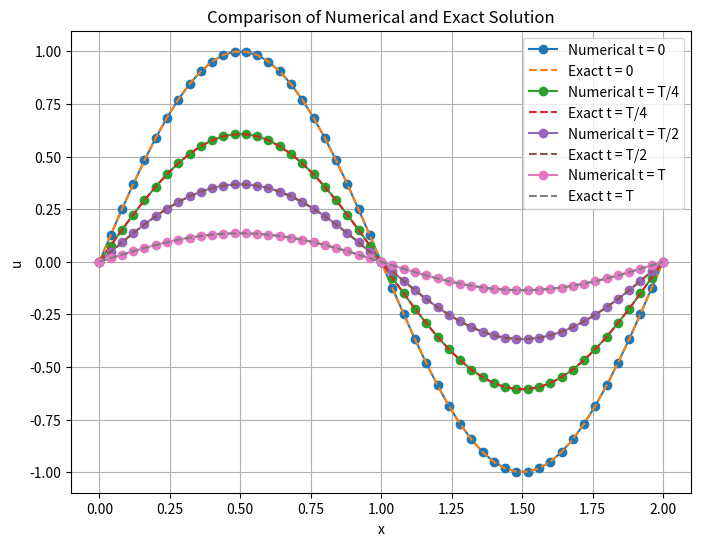

The matplotlib source for this figure: (Note: this script raises an exception after producing the figure.)
import math
import numpy as np
import matplotlib.pyplot as plt


class solve_1D_unsteady_flow:
    def __init__(self, nx, nt, T, L, c, nu, equation, method):
        """

        Initialize the solver for 1D unsteady flow.

        Parameters:
            nx:
            nt:
            T: final time, simulation time is [0, T]
            L: spatial domain, x ranges from [0, L]
        """
        self.x_start = 0.0
        self.x_end = L
        self.t_start = 0.0
        self.t_end = T
        self.wave_speed = c
        self.viscosity = nu
        self.equation = equation
        self.method = method
        self.u = None
        self.nx = nx
        self.nt = nt

    def solve_cfd_problems(self):
        if self.equation == "linear convection":
            return self._solve_linear_convection()
        elif self.equation == "nonlinear convection":
            return self._solve_nonlinear_convection()
        elif self.equation == "diffusion equation":
            return self._solve_diffusion_equation()
        elif self.equation == "burgers equation":
            return self._solve_burgers_equation()
        else:
            raise NotImplementedError(f"The equation '{self.equation}' is not implemented yet.")

    def _solve_linear_convection(self):
        if self.method == "FTCS":
            dx = (self.x_end - self.x_start) / (self.nx - 1)
            dt = (self.t_end - self.t_start) / (self.nt - 1)
            x = np.linspace(self.x_start, self.x_end, self.nx)
            t = np.linspace(self.t_start, self.t_end, self.nt)
            # Initialize the solution array with shape (Nx, Nt)
            u = np.zeros((self.nx, self.nt))
            # Set the initial condition
            u[:, 0] = np.sin(np.pi * x)
            # Set the boundary condition
            u[0, :], u[-1, :] = 0.0, 0.0
            # Time-stepping loop
            for n in range(self.nt - 1):
                for i in range(1, self.nx - 1):
                    u[i, n + 1] = u[i, n] - 0.5 * self.wave_speed * dt / dx * (u[i + 1, n] - u[i - 1, n]) \
                                  + dt * (np.pi * self.wave_speed * np.exp(-t[n]) * np.cos(np.pi * x[i])
                                          - np.exp(-t[n]) * np.sin(np.pi * x[i]))
            self.u = u
        elif self.method == "FOU":
            pass
        elif self.method == "Leapfrog":
            pass
        elif self.method == "Lax-Friedrichs":
            pass
        elif self.method == "Lax-Wendroff":
            pass
        elif self.method == "Beam-Warming":
            pass
        else:
            raise NotImplementedError(f"The numerical method '{self.method} is not implemented yet.")

    def _solve_nonlinear_convection(self):
        if self.method == "FTCS":
            dx = (self.x_end - self.x_start) / (self.nx - 1)
            dt = (self.t_end - self.t_start) / (self.nt - 1)
            x = np.linspace(self.x_start, self.x_end, self.nx)
            t = np.linspace(self.t_start, self.t_end, self.nt)
            # Initialize the solution array with shape (Nx, Nt)
            u = np.zeros((self.nx, self.nt))
            # Set the initial condition
            u[:, 0] = np.sin(np.pi * x)
            # Set the boundary condition
            u[0, :], u[-1, :] = 0.0, 0.0
            # Time-stepping loop
            for n in range(self.nt - 1):
                for i in range(1, self.nx - 1):
                    u[i, n + 1] = u[i, n] - 0.5 * dt / dx * (u[i + 1, n] - u[i - 1, n]) * u[i, n] \
                                  + dt * (np.pi * np.exp(-2 * t[n]) * np.cos(np.pi * x[i]) * np.sin(np.pi * x[i])
                                          - np.exp(-t[n]) * np.sin(np.pi * x[i]))
            self.u = u
        elif self.method == "FOU":
            pass
        elif self.method == "Leapfrog":
            pass
        elif self.method == "Lax-Friedrichs":
            pass
        elif self.method == "Lax-Wendroff":
            pass
        elif self.method == "Beam-Warming":
            pass
        else:
            raise NotImplementedError(f"The numerical method '{self.method} is not implemented yet.")

    def _solve_diffusion_equation(self):
        if self.method == "FTCS":
            dx = (self.x_end - self.x_start) / (self.nx - 1)
            dt = (self.t_end - self.t_start) / (self.nt - 1)
            x = np.linspace(self.x_start, self.x_end, self.nx)
            t = np.linspace(self.t_start, self.t_end, self.nt)
            # Initialize the solution array with shape (Nx, Nt)
            u = np.zeros((self.nx, self.nt))
            # Set the initial condition
            u[:, 0] = np.sin(np.pi * x)
            # Set the boundary condition
            u[0, :], u[-1, :] = 0.0, 0.0
            # Time-stepping loop
            for n in range(self.nt - 1):
                for i in range(1, self.nx - 1):
                    u[i, n + 1] = u[i, n] + self.viscosity * dt / (dx**2) * (u[i - 1, n] - 2 * u[i, n] + u[i + 1, n]) \
                                  + dt * (np.pi ** 2 * self.viscosity * np.exp(-t[n]) * np.sin(np.pi * x[i]) -
                                          np.exp(-t[n]) * np.sin(np.pi * x[i]))
            self.u = u
        elif self.method == "FOU":
            pass
        elif self.method == "Leapfrog":
            pass
        elif self.method == "Lax-Friedrichs":
            pass
        elif self.method == "Lax-Wendroff":
            pass
        elif self.method == "Beam-Warming":
            pass
        else:
            raise NotImplementedError(f"The numerical method '{self.method} is not implemented yet.")

    def _solve_burgers_equation(self):
        if self.method == "FTCS":
            dx = (self.x_end - self.x_start) / (self.nx - 1)
            dt = (self.t_end - self.t_start) / (self.nt - 1)
            x = np.linspace(self.x_start, self.x_end, self.nx)
            t = np.linspace(self.t_start, self.t_end, self.nt)
            # Initialize the solution array with shape (Nx, Nt)
            u = np.zeros((self.nx, self.nt))
            # Set the initial condition
            u[:, 0] = np.sin(np.pi * x)
            # Set the boundary condition
            u[0, :], u[-1, :] = 0.0, 0.0
            # Time-stepping loop
            for n in range(self.nt - 1):
                for i in range(1, self.nx - 1):
                    u[i, n + 1] = ((u[i, n] - 0.5 * dt / dx * u[i, n] * (u[i + 1, n] - u[i - 1, n])
                                   + self.viscosity * dt / (dx ** 2) * (u[i + 1, n] - 2 * u[i, n] + u[i - 1, n])) +
                                   dt * (np.pi * np.exp(-2 * t[n]) * np.cos(np.pi * x[i]) * np.sin(np.pi * x[i]) -
                                         np.exp(-t[n]) * np.sin(np.pi * x[i]) +
                                         np.pi ** 2 * self.viscosity * np.exp(-t[n]) * np.sin(np.pi * x[i])))
            self.u = u
        elif self.method == "FOU":
            pass
        elif self.method == "Leapfrog":
            pass
        elif self.method == "Lax-Friedrichs":
            pass
        elif self.method == "Lax-Wendroff":
            pass
        elif self.method == "Beam-Warming":
            pass
        else:
            raise NotImplementedError(f"The numerical method '{self.method} is not implemented yet.")


def compare_with_exact(u, x, t, equation, method, save_image=False):
    """
    Compare numerical solution u with exact solution u_exact = e^(-t) * sin(pi * x).

    Parameters:
        u (ndarray): Numerical solution array of shape (nt, nx).
        x (ndarray): Spatial grid points of shape (nx,).
        t (ndarray): Temporal grid points of shape (nt,).
        T (float): Final simulation time.

    Returns:
        None (Displays plots and prints L2 norm and MSE error)
    """
    nx, nt = u.shape  # Shape of numerical solution
    dx = x[1] - x[0]  # Spatial step size

    # Define exact solution function
    def u_exact(t, x):
        return np.exp(-t) * np.sin(np.pi * x)

    # Compute the exact solution at key time steps
    t_indices = [0, nt // 4, nt // 2, nt - 1]  # Indices for t = 0, T/4, T/2, T
    t_labels = ["t = 0", f"t = T/4", "t = T/2", "t = T"]

    # Compute errors
    errors = []
    mse_errors = []

    plt.figure(figsize=(8, 6))
    for i, idx in enumerate(t_indices):
        t_val = t[idx]
        u_num = u[:, idx]  # Numerical solution at current time
        u_ex = u_exact(t_val, x)  # Exact solution

        # Compute L2 error and MSE
        l2_error = np.sqrt(np.sum((u_num - u_ex) ** 2) * dx)
        mse_error = np.mean((u_num - u_ex) ** 2)

        errors.append(l2_error)
        mse_errors.append(mse_error)

        # Plot numerical and exact solutions
        plt.plot(x, u_num, linestyle='-', marker='o', label=f"Numerical {t_labels[i]}")
        plt.plot(x, u_ex, linestyle='--', label=f"Exact {t_labels[i]}")

    plt.xlabel("x")
    plt.ylabel("u")
    plt.legend()
    plt.title("Comparison of Numerical and Exact Solution")
    plt.grid()
    if save_image:
        plt.savefig(f"/opt/CFD-Benchmark/MMS/human_solutions/images/{equation}_{method}.png")
    plt.show()

    # Print errors
    print("L2 Norm Errors at key time steps:", errors)
    print("MSE Errors at key time steps:", mse_errors)


def test_numerical_solution(equation, method, Nx=101, Nt=101, save_image=False):
    nx, nt, T, L, c, nu = Nx, Nt, 2.0, 2.0, 1.0, 0.3
    if equation == "linear convection":
        if method == "FTCS":
            nx, nt = 101, 601
    dx, dt = 2.0 / (nx - 1), 2.0 / (nt - 1)  # CFL conditions: c*dt/dx <= 1
    # solver_1 = solve_1D_unsteady_flow(nx, nt, L=L, T=T, c=c, nu=None, equation="linear convection", method="FTCS")
    solver_1 = solve_1D_unsteady_flow(nx, nt, L=L, T=T, c=c, nu=nu, equation=equation, method=method)
    solver_1.solve_cfd_problems()
    u = solver_1.u
    x = np.linspace(0, L, nx)
    t = np.linspace(0, T, nt)
    compare_with_exact(u, x, t, equation, method, save_image=save_image)


# test_numerical_solution("linear convection", "FTCS")

# test_numerical_solution("nonlinear convection", "FTCS", Nx=101, Nt=601, save_image=True)

# test_numerical_solution("diffusion equation", "FTCS", Nx=51, Nt=1001, save_image=True)

test_numerical_solution("burgers equation", "FTCS", Nx=51, Nt=1001, save_image=True)


